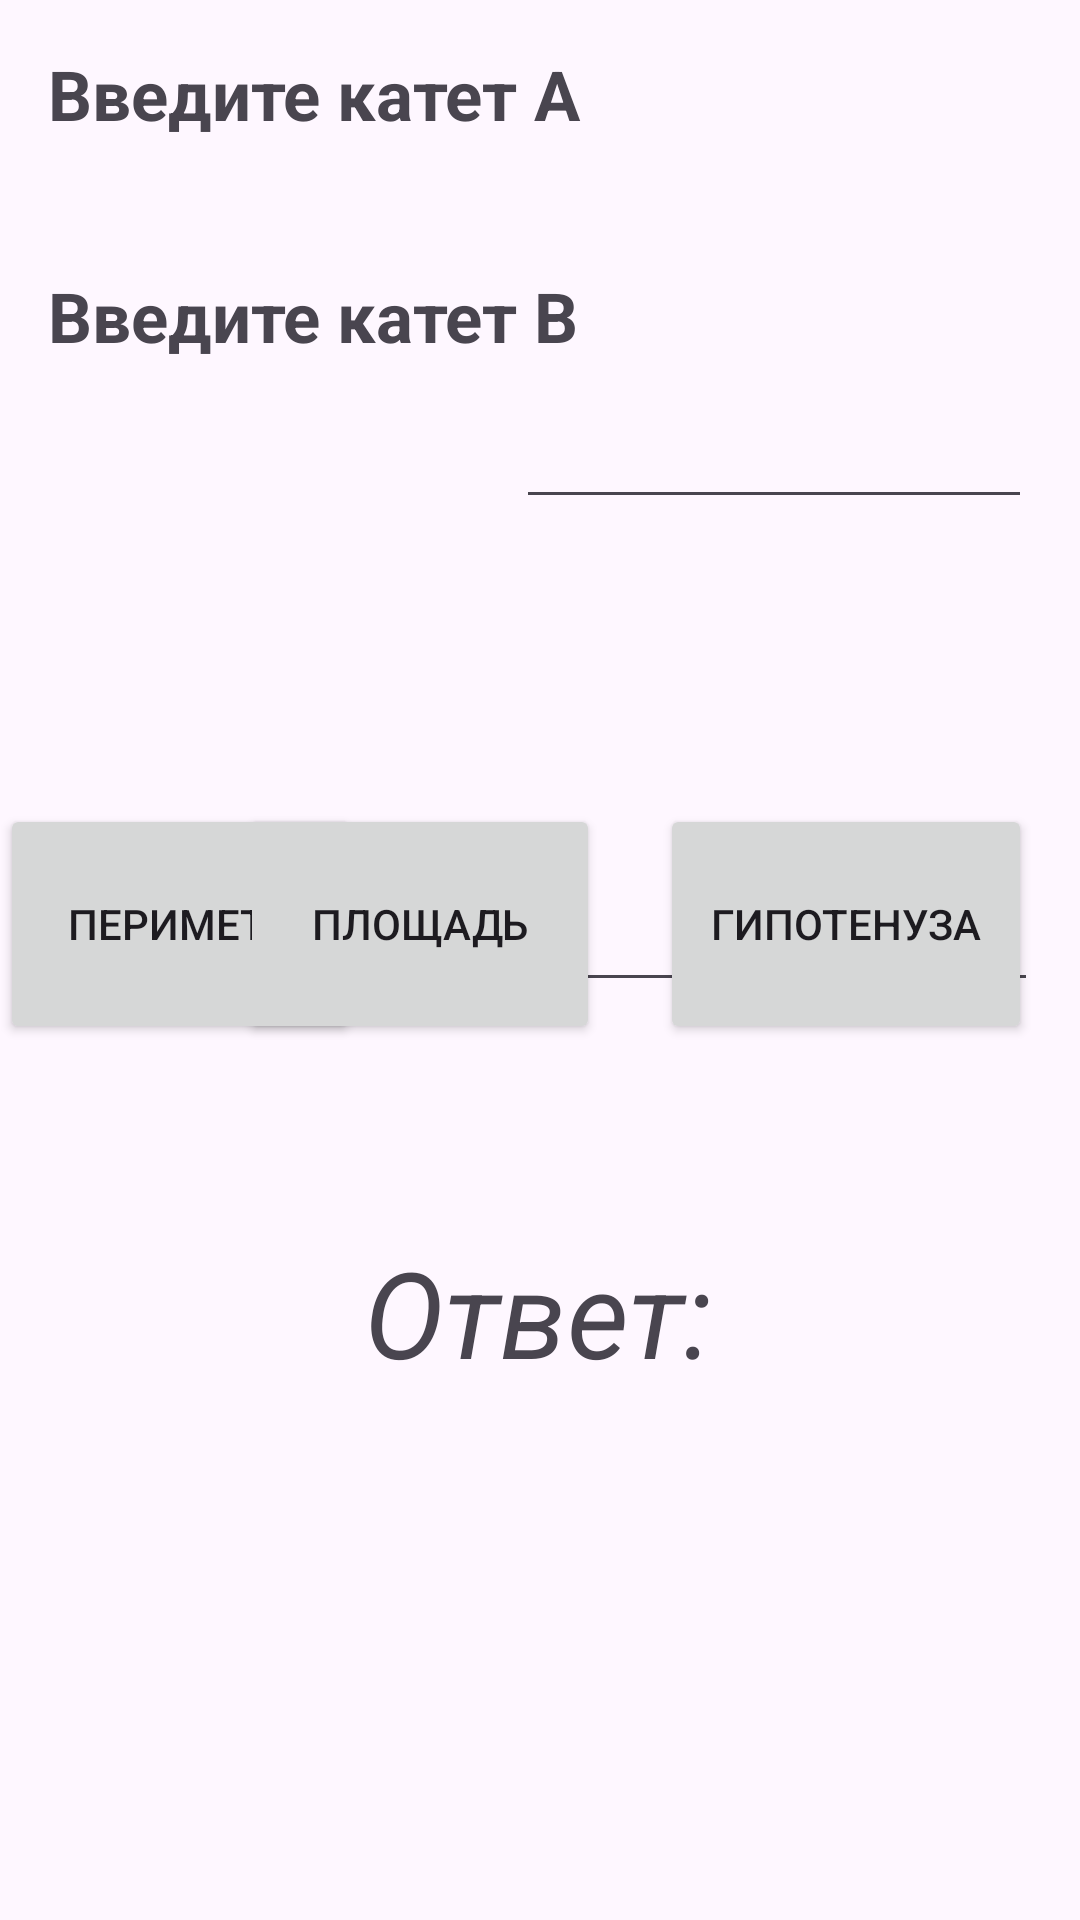

Produce the Android XML layout that renders to this screen, including the resource entries it uses.
<!-- AndroidManifest.xml: application theme Theme.Pracrice13 -->
<!-- res/layout/activity_main2.xml -->
<?xml version="1.0" encoding="utf-8"?>
<androidx.constraintlayout.widget.ConstraintLayout xmlns:android="http://schemas.android.com/apk/res/android"
    xmlns:app="http://schemas.android.com/apk/res-auto"
    xmlns:tools="http://schemas.android.com/tools"
    android:layout_width="match_parent"
    android:layout_height="match_parent"
    tools:context=".MainActivity2">

    <TextView
        android:id="@+id/textView"
        android:layout_width="180dp"
        android:layout_height="150dp"
        android:layout_marginStart="16dp"
        android:layout_marginTop="16dp"
        android:text="@string/KatA"
        android:textSize="23sp"
        android:textStyle="bold"
        app:layout_constraintBottom_toTopOf="@+id/textView3"
        app:layout_constraintStart_toStartOf="parent"
        app:layout_constraintTop_toTopOf="parent"
        app:layout_constraintVertical_bias="0.0" />

    <TextView
        android:id="@+id/textView3"
        android:layout_width="180dp"
        android:layout_height="150dp"
        android:layout_marginStart="16dp"
        android:layout_marginBottom="400dp"
        android:text="@string/KatB"
        android:textSize="23sp"
        android:textStyle="bold"
        app:layout_constraintBottom_toBottomOf="parent"
        app:layout_constraintStart_toStartOf="parent" />

    <EditText
        android:id="@+id/textView6"
        android:layout_width="172dp"
        android:layout_height="157dp"
        android:layout_marginTop="16dp"
        android:layout_marginEnd="16dp"
        app:layout_constraintEnd_toEndOf="parent"
        app:layout_constraintTop_toTopOf="parent" />

    <EditText
        android:id="@+id/textView7"
        android:layout_width="165dp"
        android:layout_height="141dp"
        android:layout_marginTop="20dp"
        android:layout_marginEnd="16dp"
        app:layout_constraintEnd_toEndOf="parent"
        app:layout_constraintHorizontal_bias="0.894"
        app:layout_constraintStart_toEndOf="@+id/textView3"
        app:layout_constraintTop_toBottomOf="@+id/textView6" />

    <Button
        android:id="@+id/button3"
        android:layout_width="120dp"
        android:layout_height="80dp"
        android:layout_marginBottom="292dp"
        android:onClick="reshi"
        android:text="Периметр"
        app:layout_constraintBottom_toBottomOf="parent"
        app:layout_constraintEnd_toStartOf="@+id/button4"
        app:layout_constraintHorizontal_bias="0.0"
        app:layout_constraintStart_toStartOf="parent" />

    <Button
        android:id="@+id/button4"
        android:layout_width="120dp"
        android:layout_height="80dp"
        android:layout_marginEnd="20dp"
        android:layout_marginBottom="292dp"
        android:onClick="reshi"
        android:text="Площадь"
        app:layout_constraintBottom_toBottomOf="parent"
        app:layout_constraintEnd_toStartOf="@+id/button5" />

    <Button
        android:id="@+id/button5"
        android:layout_width="124dp"
        android:layout_height="80dp"
        android:layout_marginEnd="16dp"
        android:layout_marginBottom="292dp"
        android:onClick="reshi"
        android:text="Гипотенуза"
        app:layout_constraintBottom_toBottomOf="parent"
        app:layout_constraintEnd_toEndOf="parent" />

    <TextView
        android:id="@+id/textView8"
        android:layout_width="wrap_content"
        android:layout_height="wrap_content"
        android:layout_marginBottom="176dp"
        android:text="Ответ:"
        android:textSize="40sp"
        android:textStyle="italic"
        app:layout_constraintBottom_toBottomOf="parent"
        app:layout_constraintEnd_toEndOf="parent"
        app:layout_constraintHorizontal_bias="0.498"
        app:layout_constraintStart_toStartOf="parent" />
</androidx.constraintlayout.widget.ConstraintLayout>
<!-- resources referenced by this layout -->
<resources>
  <string name="KatA">Введите катет А</string>
  <string name="KatB">Введите катет В</string>
  <style name="Theme.Pracrice13" parent="Base.Theme.Pracrice13" />
  <style name="Base.Theme.Pracrice13" parent="Theme.Material3.DayNight.NoActionBar">
          
          
      </style>
</resources>
